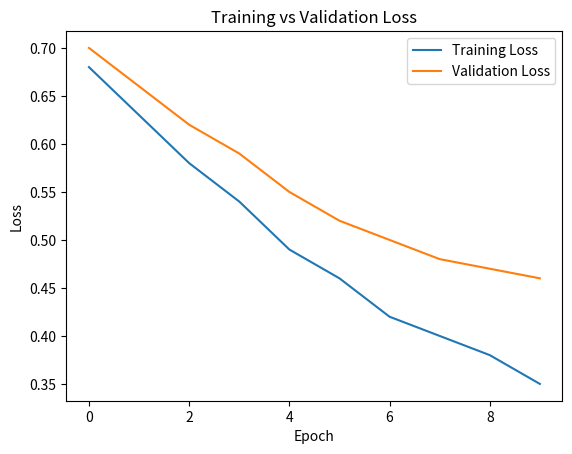

This chart was generated by the following Python code: (Note: this script raises an exception after producing the figure.)
import matplotlib.pyplot as plt

train_loss = [0.68,0.63,0.58,0.54,0.49,0.46,0.42,0.40,0.38,0.35]
val_loss = [0.70,0.66,0.62,0.59,0.55,0.52,0.50,0.48,0.47,0.46]

plt.plot(train_loss,label="Training Loss")
plt.plot(val_loss,label="Validation Loss")

plt.title("Training vs Validation Loss")
plt.xlabel("Epoch")
plt.ylabel("Loss")
plt.legend()

plt.savefig("outputs/plots/loss_curve.png")
plt.show()
